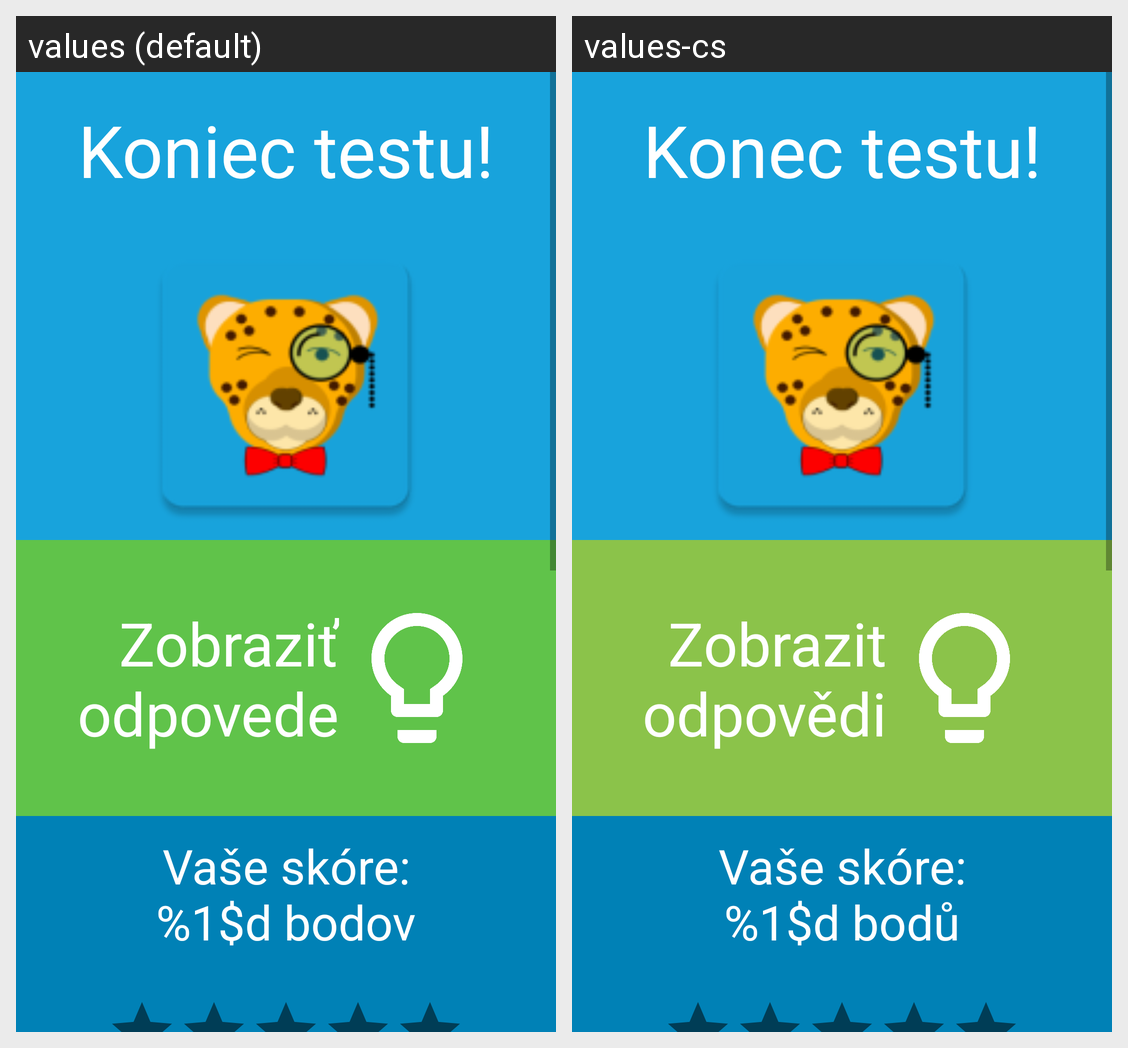

Strings drawn on this Android screen and how each of the app's shown locales translates them:
Android screen res/layout/fragment_end_drill.xml rendered under 2 locales, left to right: values (default), values-cs. Device: Nexus 5 (rendered at 1080×1920; each locale shown at half size, 540×960, under a caption strip naming it); theme AppTheme.
Strings drawn on this screen, with the default value and each locale's value (text and hints the layout hard-codes, and strings that could not be matched under every locale, appear in the picture but are not listed):

endOfDrill
  values: Koniec testu!
  values-cs: Konec testu!

yourScore
  values: Vaše skóre:
      %1$d bodov
  values-cs: Vaše skóre:
      %1$d bodů

show_answers_after_test
  values: Zobraziť
      odpovede
  values-cs: Zobrazit
      odpovědi
